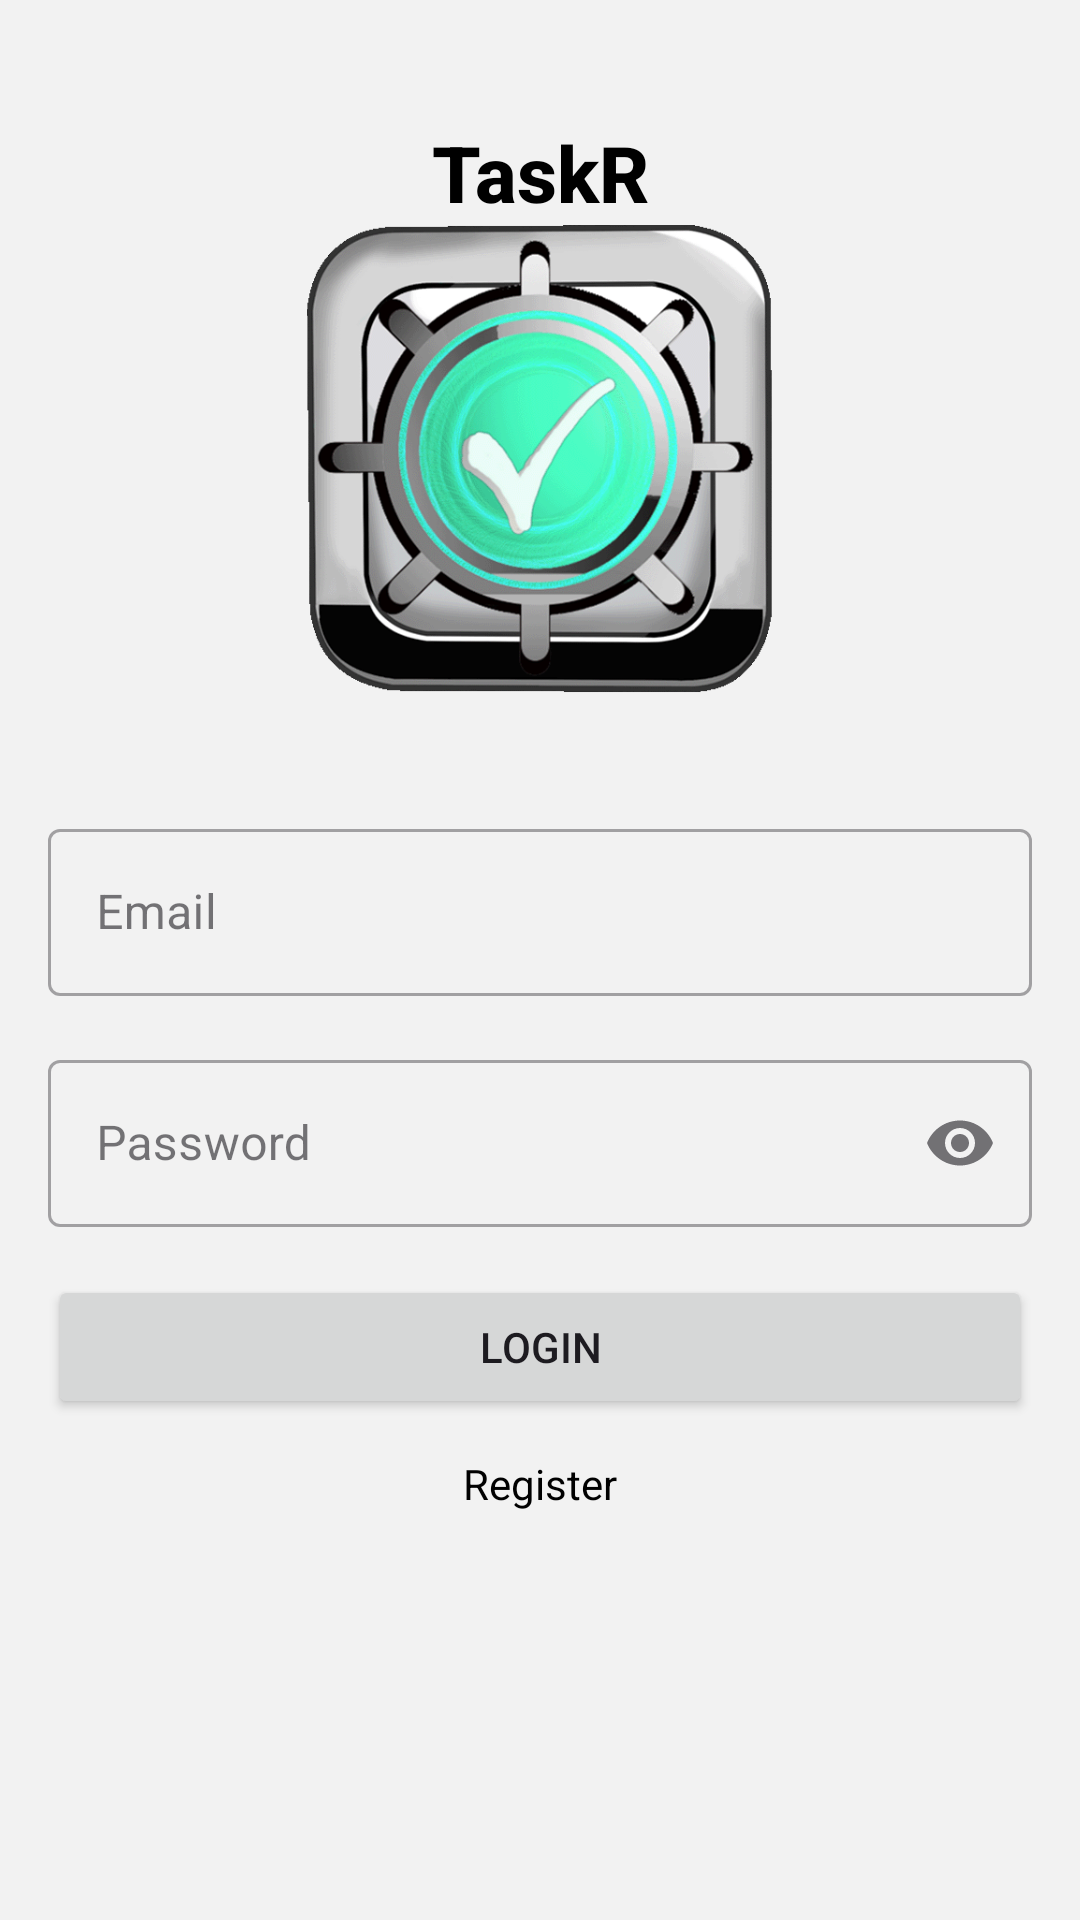

Here is an Android app screen rendered from its layout file. Give the layout XML and the strings, colors and styles it references.
<!-- AndroidManifest.xml: application theme Theme.TaskR -->
<!-- res/layout/activity_login.xml -->
<?xml version="1.0" encoding="utf-8"?>
<androidx.constraintlayout.widget.ConstraintLayout
    xmlns:android="http://schemas.android.com/apk/res/android"
    xmlns:app="http://schemas.android.com/apk/res-auto"
    xmlns:tools="http://schemas.android.com/tools"
    android:id="@+id/loginRoot"
    android:layout_width="match_parent"
    android:layout_height="match_parent"
    android:background="@color/futuristicBackground"
    android:padding="16dp">

    
    <TextView
        android:id="@+id/tvAppName"
        android:layout_width="wrap_content"
        android:layout_height="wrap_content"
        android:text="@string/app_name"
    android:textColor="@color/highContrastText"
    android:textSize="26sp"
    android:textStyle="bold"
    android:fontFamily="sans-serif-medium"
    app:layout_constraintTop_toTopOf="parent"
    app:layout_constraintLeft_toLeftOf="parent"
    app:layout_constraintRight_toRightOf="parent"
    android:layout_marginTop="24dp"
    android:gravity="center" />

    
    <ImageView
        android:id="@+id/ivTaskrLogo"
        android:layout_width="253dp"
        android:layout_height="156dp"
        android:contentDescription="@string/app_name"
        android:src="@drawable/taskrlogo"
        app:layout_constraintLeft_toLeftOf="parent"
        app:layout_constraintRight_toRightOf="parent"
        app:layout_constraintTop_toBottomOf="@+id/tvAppName" />

    
    <com.google.android.material.textfield.TextInputLayout
        android:id="@+id/tilEmail"
        style="@style/Widget.MaterialComponents.TextInputLayout.OutlinedBox"
        android:layout_width="0dp"
        android:layout_height="wrap_content"
        android:hint="@string/email"
        app:layout_constraintTop_toBottomOf="@+id/ivTaskrLogo"
        app:layout_constraintLeft_toLeftOf="parent"
        app:layout_constraintRight_toRightOf="parent"
        android:layout_marginTop="40dp"
        app:boxStrokeWidth="1dp"
        app:boxStrokeWidthFocused="2dp"
        app:boxCollapsedPaddingTop="8dp">

        <com.google.android.material.textfield.TextInputEditText
            android:id="@+id/etEmail"
            android:layout_width="match_parent"
            android:layout_height="wrap_content"
            android:inputType="textEmailAddress"
            android:textColor="@color/highContrastText"/>
    </com.google.android.material.textfield.TextInputLayout>

    
    <com.google.android.material.textfield.TextInputLayout
        android:id="@+id/tilPassword"
        style="@style/Widget.MaterialComponents.TextInputLayout.OutlinedBox"
        android:layout_width="0dp"
        android:layout_height="wrap_content"
        android:hint="@string/password"
        app:layout_constraintTop_toBottomOf="@+id/tilEmail"
        app:layout_constraintLeft_toLeftOf="parent"
        app:layout_constraintRight_toRightOf="parent"
        android:layout_marginTop="16dp"
        app:endIconMode="password_toggle"
        app:boxStrokeWidth="1dp"
        app:boxStrokeWidthFocused="2dp"
        app:boxCollapsedPaddingTop="8dp">

        <com.google.android.material.textfield.TextInputEditText
            android:id="@+id/etPassword"
            android:layout_width="match_parent"
            android:layout_height="wrap_content"
            android:inputType="textPassword"
            android:textColor="@color/highContrastText"/>
    </com.google.android.material.textfield.TextInputLayout>

    
    <Button
        android:id="@+id/btnLogin"
        android:layout_width="0dp"
        android:layout_height="wrap_content"
        android:text="@string/login"
        android:layout_marginTop="16dp"
        app:layout_constraintTop_toBottomOf="@+id/tilPassword"
        app:layout_constraintLeft_toLeftOf="parent"
        app:layout_constraintRight_toRightOf="parent" />

    
    <TextView
        android:id="@+id/tvRegister"
        android:layout_width="wrap_content"
        android:layout_height="wrap_content"
        android:text="@string/register"
        android:textColor="@color/highContrastText"
        android:layout_marginTop="12dp"
        app:layout_constraintTop_toBottomOf="@+id/btnLogin"
        app:layout_constraintLeft_toLeftOf="parent"
        app:layout_constraintRight_toRightOf="parent"/>
</androidx.constraintlayout.widget.ConstraintLayout>
<!-- resources referenced by this layout -->
<resources>
  <color name="futuristicBackground">#F2F2F2</color>
  <color name="highContrastText">#000000</color>
  <!-- drawable taskrlogo: png bitmap (drawable, 112113 bytes) -->
  <string name="app_name">TaskR</string>
  <string name="email">Email</string>
  <string name="login">Login</string>
  <string name="password">Password</string>
  <string name="register">Register</string>
  <style name="Theme.TaskR" parent="Base.Theme.TaskR" />
  <style name="Base.Theme.TaskR" parent="Theme.Material3.DayNight.NoActionBar">
          
          
      </style>
</resources>
